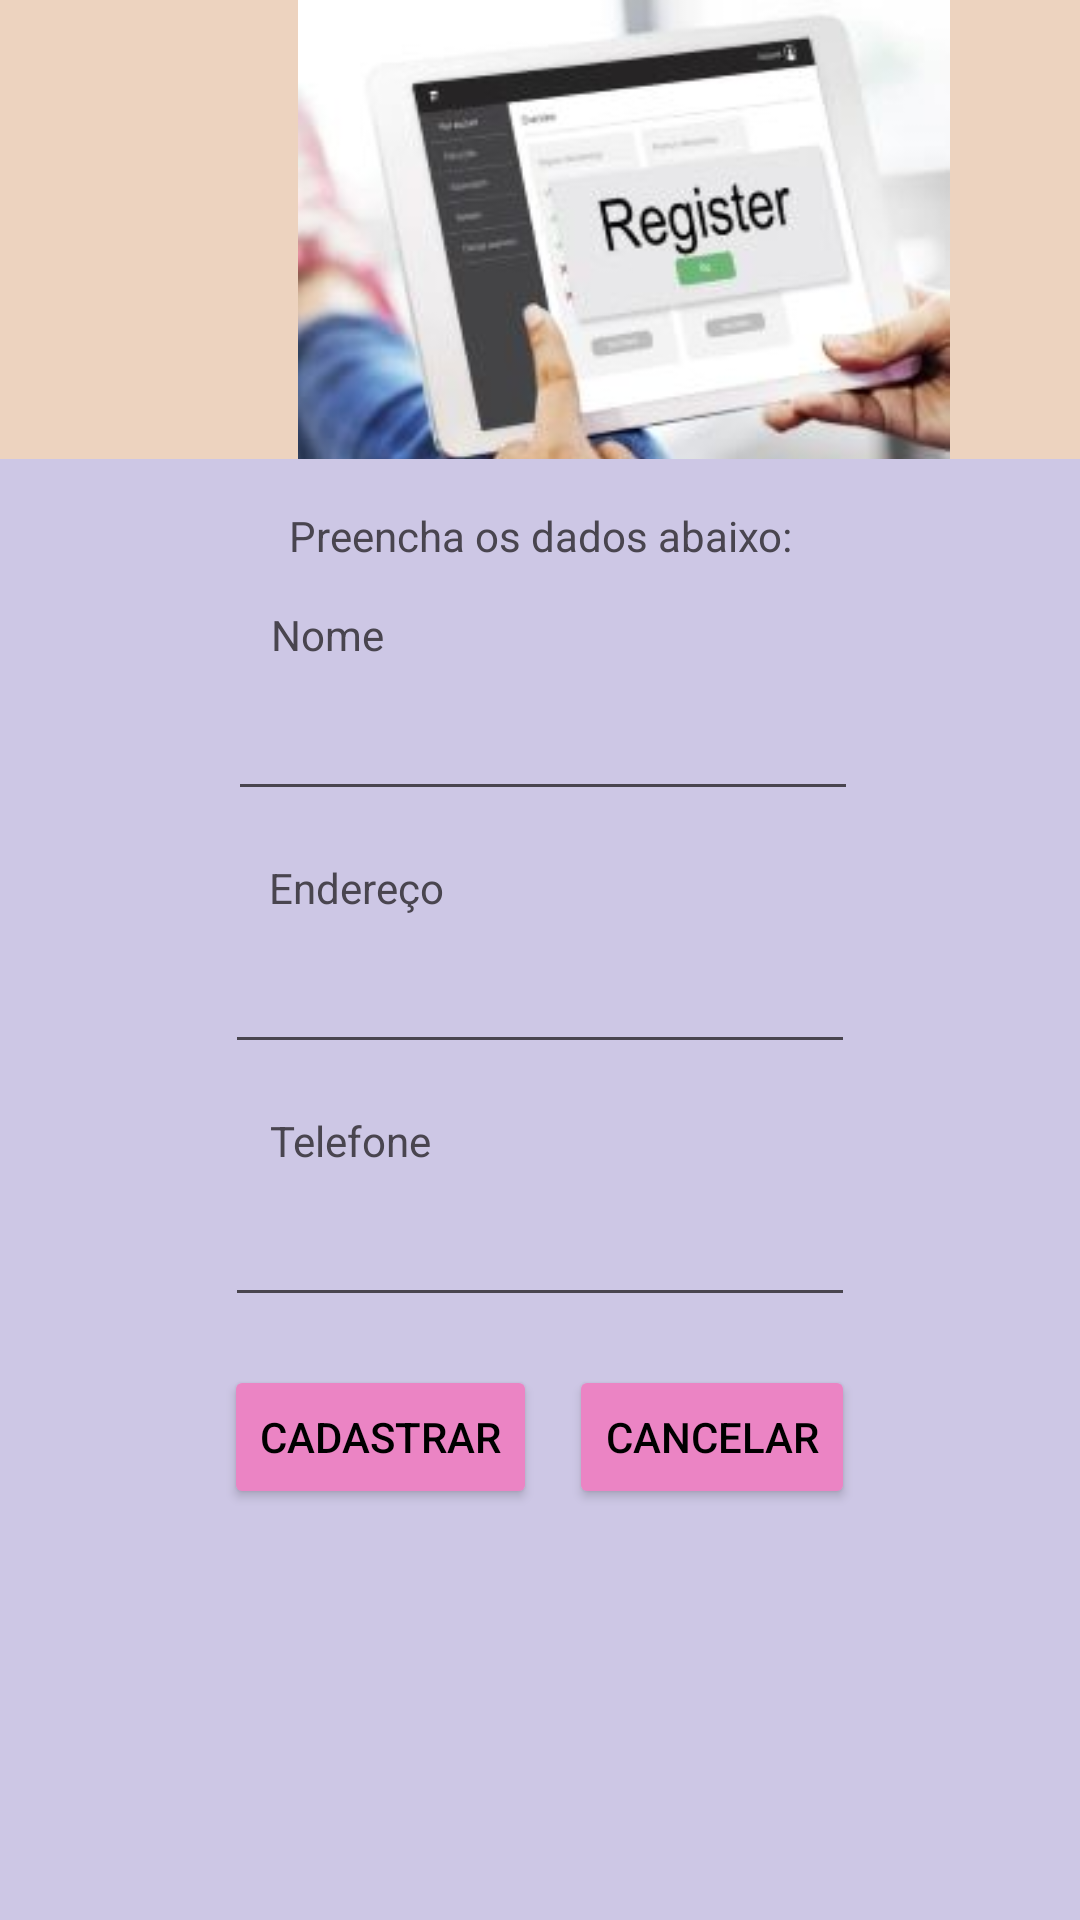

Produce the Android XML layout that renders to this screen, including the resource entries it uses.
<!-- AndroidManifest.xml: application theme Theme.Sistemadecadastro -->
<!-- res/layout/cadastro_usuario.xml -->
<?xml version="1.0" encoding="utf-8"?>

<androidx.constraintlayout.widget.ConstraintLayout xmlns:android="http://schemas.android.com/apk/res/android"
    xmlns:app="http://schemas.android.com/apk/res-auto"
    xmlns:tools="http://schemas.android.com/tools"
    android:id="@+id/register"
    android:layout_width="match_parent"
    android:layout_height="match_parent"
    android:background="@color/periwinkle">

    <Button
        android:id="@+id/btcancelar_cadastro"
        android:layout_width="wrap_content"
        android:layout_height="wrap_content"
        android:layout_marginStart="32dp"
        android:layout_marginTop="16dp"
        android:layout_marginEnd="32dp"
        android:backgroundTint="@color/persian_pink"
        android:text="Cancelar"
        android:textColor="@color/black"
        app:layout_constraintEnd_toEndOf="parent"
        app:layout_constraintHorizontal_bias="0.785"
        app:layout_constraintStart_toStartOf="parent"
        app:layout_constraintTop_toBottomOf="@+id/edtelefone" />

    <Button
        android:id="@+id/btcadastrar"
        android:layout_width="wrap_content"
        android:layout_height="wrap_content"
        android:layout_marginStart="32dp"
        android:layout_marginTop="16dp"
        android:layout_marginEnd="32dp"
        android:backgroundTint="@color/persian_pink"
        android:text="Cadastrar"
        android:textColor="@color/black"
        app:layout_constraintEnd_toEndOf="parent"
        app:layout_constraintHorizontal_bias="0.223"
        app:layout_constraintStart_toStartOf="parent"
        app:layout_constraintTop_toBottomOf="@+id/edtelefone" />

    <TextView
        android:id="@+id/textView5"
        android:layout_width="242dp"
        android:layout_height="17dp"
        android:layout_marginStart="32dp"
        android:layout_marginTop="16dp"
        android:layout_marginEnd="32dp"
        android:gravity="center"
        android:text="Preencha os dados abaixo:"
        app:layout_constraintEnd_toEndOf="parent"
        app:layout_constraintHorizontal_bias="0.497"
        app:layout_constraintStart_toStartOf="parent"
        app:layout_constraintTop_toBottomOf="@+id/linearLayout" />

    <TextView
        android:id="@+id/textView4"
        android:layout_width="418dp"
        android:layout_height="43dp"
        android:layout_marginStart="8dp"
        android:layout_marginTop="1dp"
        android:layout_marginEnd="8dp"
        android:layout_marginBottom="8dp"
        android:background="@color/fairy_tale"
        android:gravity="center"
        android:text="Cadastre-se"
        android:textSize="60px"
        app:layout_constraintBottom_toTopOf="@+id/linearLayout"
        app:layout_constraintEnd_toEndOf="parent"
        app:layout_constraintStart_toStartOf="parent"
        app:layout_constraintTop_toTopOf="parent" />

    <LinearLayout
        android:id="@+id/linearLayout"
        android:layout_width="416dp"
        android:layout_height="153dp"
        android:background="@color/champagne"
        android:orientation="horizontal"
        tools:ignore="MissingConstraints"
        tools:layout_editor_absoluteX="-1dp"
        tools:layout_editor_absoluteY="44dp">

        <ImageView
            android:id="@+id/imageView"
            android:layout_width="match_parent"
            android:layout_height="181dp"
            android:layout_weight="1"
            app:layout_constraintEnd_toEndOf="parent"
            app:layout_constraintStart_toStartOf="parent"
            app:srcCompat="@drawable/register" />
    </LinearLayout>

    <EditText
        android:id="@+id/ednome"
        android:layout_width="wrap_content"
        android:layout_height="wrap_content"
        android:layout_marginStart="32dp"
        android:layout_marginTop="8dp"
        android:layout_marginEnd="32dp"
        android:ems="10"
        android:inputType="text"
        app:layout_constraintEnd_toEndOf="parent"
        app:layout_constraintHorizontal_bias="0.51"
        app:layout_constraintStart_toStartOf="parent"
        app:layout_constraintTop_toBottomOf="@+id/textView6" />

    <TextView
        android:id="@+id/textView6"
        android:layout_width="wrap_content"
        android:layout_height="wrap_content"
        android:layout_marginStart="32dp"
        android:layout_marginTop="16dp"
        android:layout_marginEnd="32dp"
        android:text="Nome"
        app:layout_constraintEnd_toEndOf="parent"
        app:layout_constraintHorizontal_bias="0.226"
        app:layout_constraintStart_toStartOf="parent"
        app:layout_constraintTop_toBottomOf="@+id/textView5" />

    <TextView
        android:id="@+id/textView7"
        android:layout_width="wrap_content"
        android:layout_height="wrap_content"
        android:layout_marginStart="32dp"
        android:layout_marginTop="16dp"
        android:layout_marginEnd="32dp"
        android:text="Endereço"
        app:layout_constraintEnd_toEndOf="parent"
        app:layout_constraintHorizontal_bias="0.243"
        app:layout_constraintStart_toStartOf="parent"
        app:layout_constraintTop_toBottomOf="@+id/ednome" />

    <EditText
        android:id="@+id/edendereco"
        android:layout_width="wrap_content"
        android:layout_height="wrap_content"
        android:layout_marginStart="32dp"
        android:layout_marginTop="8dp"
        android:layout_marginEnd="32dp"
        android:ems="10"
        android:inputType="text"
        app:layout_constraintEnd_toEndOf="parent"
        app:layout_constraintStart_toStartOf="parent"
        app:layout_constraintTop_toBottomOf="@+id/textView7" />

    <TextView
        android:id="@+id/textView9"
        android:layout_width="wrap_content"
        android:layout_height="wrap_content"
        android:layout_marginStart="32dp"
        android:layout_marginTop="16dp"
        android:layout_marginEnd="32dp"
        android:text="Telefone"
        app:layout_constraintEnd_toEndOf="parent"
        app:layout_constraintHorizontal_bias="0.239"
        app:layout_constraintStart_toStartOf="parent"
        app:layout_constraintTop_toBottomOf="@+id/edendereco" />

    <EditText
        android:id="@+id/edtelefone"
        android:layout_width="wrap_content"
        android:layout_height="wrap_content"
        android:layout_marginStart="32dp"
        android:layout_marginTop="8dp"
        android:layout_marginEnd="32dp"
        android:ems="10"
        android:inputType="text"
        app:layout_constraintEnd_toEndOf="parent"
        app:layout_constraintStart_toStartOf="parent"
        app:layout_constraintTop_toBottomOf="@+id/textView9" />

</androidx.constraintlayout.widget.ConstraintLayout>
<!-- resources referenced by this layout -->
<resources>
  <color name="black">#FF000000</color>
  <color name="champagne">#EDD3BF</color>
  <color name="fairy_tale">#F5CCDA</color>
  <color name="periwinkle">#CDC7E5</color>
  <color name="persian_pink">#EB84C4</color>
  <!-- drawable register: jpg bitmap (drawable, 9833 bytes) -->
  <style name="Theme.Sistemadecadastro" parent="Base.Theme.Sistemadecadastro" />
  <style name="Base.Theme.Sistemadecadastro" parent="Theme.Material3.DayNight.NoActionBar">
          
          
      </style>
</resources>
